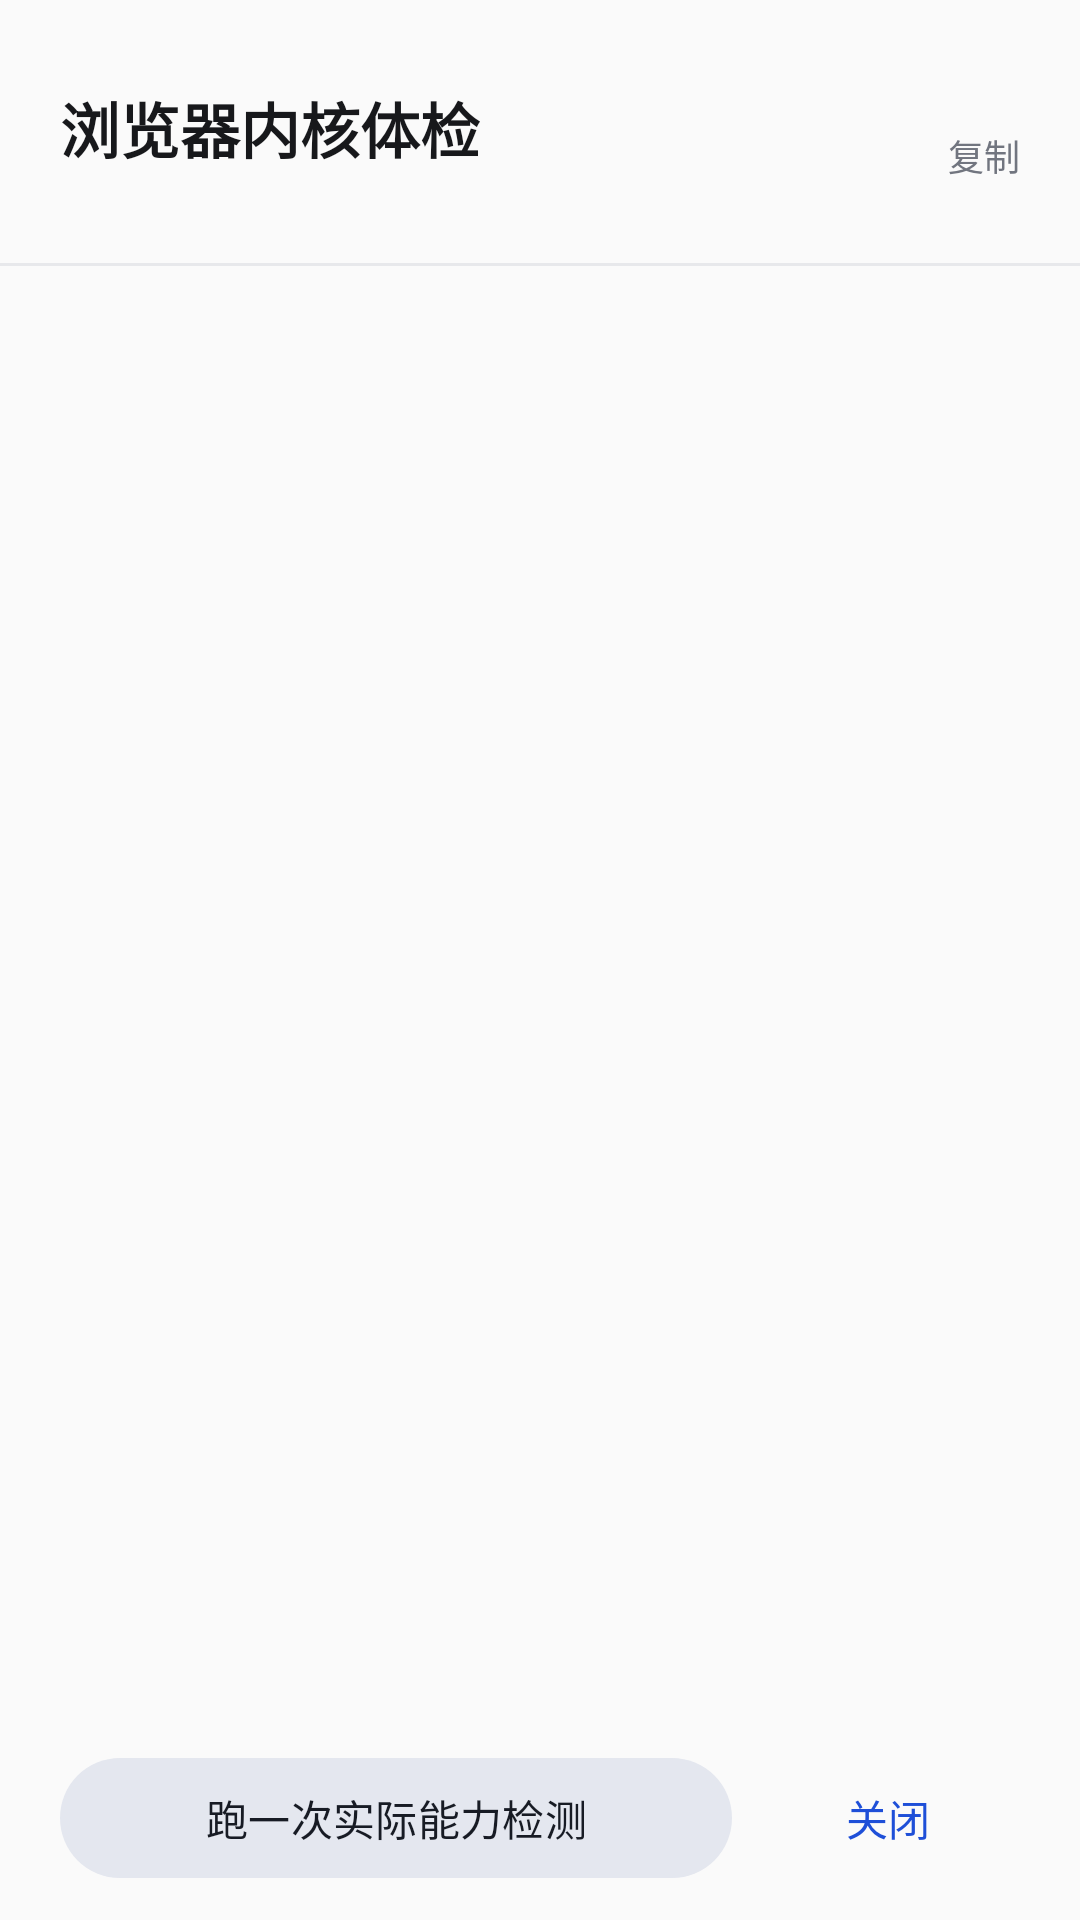

Layout XML and referenced resources for this Android screen:
<!-- AndroidManifest.xml: application theme Theme.PluginBrowser -->
<!-- res/layout/sheet_engine.xml -->
<?xml version="1.0" encoding="utf-8"?>
<LinearLayout xmlns:android="http://schemas.android.com/apk/res/android"
    android:layout_width="match_parent"
    android:layout_height="match_parent"
    android:background="?attr/colorSurface"
    android:orientation="vertical"
    android:paddingBottom="10dp">

    <View
        android:layout_width="36dp"
        android:layout_height="4dp"
        android:layout_gravity="center_horizontal"
        android:layout_marginTop="10dp"
        android:background="@drawable/bg_sheet_handle" />

    <LinearLayout
        android:layout_width="match_parent"
        android:layout_height="wrap_content"
        android:gravity="center_vertical"
        android:orientation="horizontal"
        android:paddingStart="20dp"
        android:paddingTop="14dp"
        android:paddingEnd="16dp"
        android:paddingBottom="12dp">

        <LinearLayout
            android:layout_width="0dp"
            android:layout_height="wrap_content"
            android:layout_weight="1"
            android:orientation="vertical">

            <TextView
                android:layout_width="wrap_content"
                android:layout_height="wrap_content"
                android:text="浏览器内核体检"
                android:textColor="?attr/colorOnSurface"
                android:textSize="20sp"
                android:textStyle="bold" />

            <TextView
                android:id="@+id/engine_subtitle"
                android:layout_width="match_parent"
                android:layout_height="wrap_content"
                android:layout_marginTop="2dp"
                android:ellipsize="end"
                android:maxLines="1"
                android:textColor="?attr/colorOnSurfaceVariant"
                android:textSize="12sp" />
        </LinearLayout>

        <TextView
            android:id="@+id/engine_copy"
            android:layout_width="wrap_content"
            android:layout_height="wrap_content"
            android:background="?attr/selectableItemBackgroundBorderless"
            android:paddingStart="10dp"
            android:paddingTop="8dp"
            android:paddingEnd="4dp"
            android:paddingBottom="8dp"
            android:text="复制"
            android:textColor="?attr/colorOnSurfaceVariant"
            android:textSize="12sp" />
    </LinearLayout>

    <View
        android:layout_width="match_parent"
        android:layout_height="1dp"
        android:background="?attr/colorOutlineVariant" />

    <androidx.core.widget.NestedScrollView
        android:layout_width="match_parent"
        android:layout_height="0dp"
        android:layout_weight="1"
        android:clipToPadding="false">

        <LinearLayout
            android:id="@+id/engine_content"
            android:layout_width="match_parent"
            android:layout_height="wrap_content"
            android:orientation="vertical"
            android:paddingStart="20dp"
            android:paddingTop="14dp"
            android:paddingEnd="20dp"
            android:paddingBottom="14dp" />
    </androidx.core.widget.NestedScrollView>

    
    <FrameLayout
        android:id="@+id/engine_probe_host"
        android:layout_width="1dp"
        android:layout_height="1dp"
        android:alpha="0" />

    <LinearLayout
        android:layout_width="match_parent"
        android:layout_height="wrap_content"
        android:orientation="horizontal"
        android:paddingStart="20dp"
        android:paddingTop="6dp"
        android:paddingEnd="20dp">

        <com.google.android.material.button.MaterialButton
            android:id="@+id/engine_probe"
            style="@style/Widget.Material3.Button.TonalButton"
            android:layout_width="0dp"
            android:layout_height="wrap_content"
            android:layout_weight="1"
            android:text="跑一次实际能力检测" />

        <com.google.android.material.button.MaterialButton
            android:id="@+id/engine_hide"
            style="@style/Widget.Material3.Button.TextButton"
            android:layout_width="wrap_content"
            android:layout_height="wrap_content"
            android:layout_marginStart="8dp"
            android:text="关闭" />
    </LinearLayout>
</LinearLayout>
<!-- resources referenced by this layout -->
<resources>
  <color name="colorPrimary">#1E4FD8</color>
  <color name="colorOnPrimary">#FFFFFF</color>
  <color name="colorPrimaryContainer">#DCE3FF</color>
  <color name="colorOnPrimaryContainer">#0A1740</color>
  <color name="colorSecondary">#52596B</color>
  <color name="colorOnSecondary">#FFFFFF</color>
  <color name="colorSecondaryContainer">#E4E7EF</color>
  <color name="colorOnSecondaryContainer">#171B24</color>
  <color name="colorTertiary">#3A6376</color>
  <color name="colorOnTertiary">#FFFFFF</color>
  <color name="colorTertiaryContainer">#BEE3F5</color>
  <color name="colorOnTertiaryContainer">#001F2A</color>
  <color name="colorSurface">#FAFAFA</color>
  <color name="colorSurfaceDim">#DCDCE0</color>
  <color name="colorSurfaceBright">#FAFAFA</color>
  <color name="colorSurfaceContainerLowest">#FFFFFF</color>
  <color name="colorSurfaceContainerLow">#F5F5F7</color>
  <color name="colorSurfaceContainer">#EFEFF2</color>
  <color name="colorSurfaceContainerHigh">#E9E9ED</color>
  <color name="colorSurfaceContainerHighest">#E3E3E8</color>
  <color name="colorSurfaceVariant">#EDEDF1</color>
  <color name="colorOnSurface">#17181B</color>
  <color name="colorOnSurfaceVariant">#71757F</color>
  <color name="colorOutline">#8A8B94</color>
  <color name="colorOutlineVariant">#E7E8EB</color>
  <color name="colorInverseSurface">#2E3034</color>
  <color name="colorInverseOnSurface">#F1F1F4</color>
  <color name="colorInversePrimary">#B7C4FF</color>
  <color name="colorError">#B3261E</color>
  <color name="colorOnError">#FFFFFF</color>
  <color name="colorErrorContainer">#F9DEDC</color>
  <color name="colorOnErrorContainer">#410E0B</color>
</resources>
